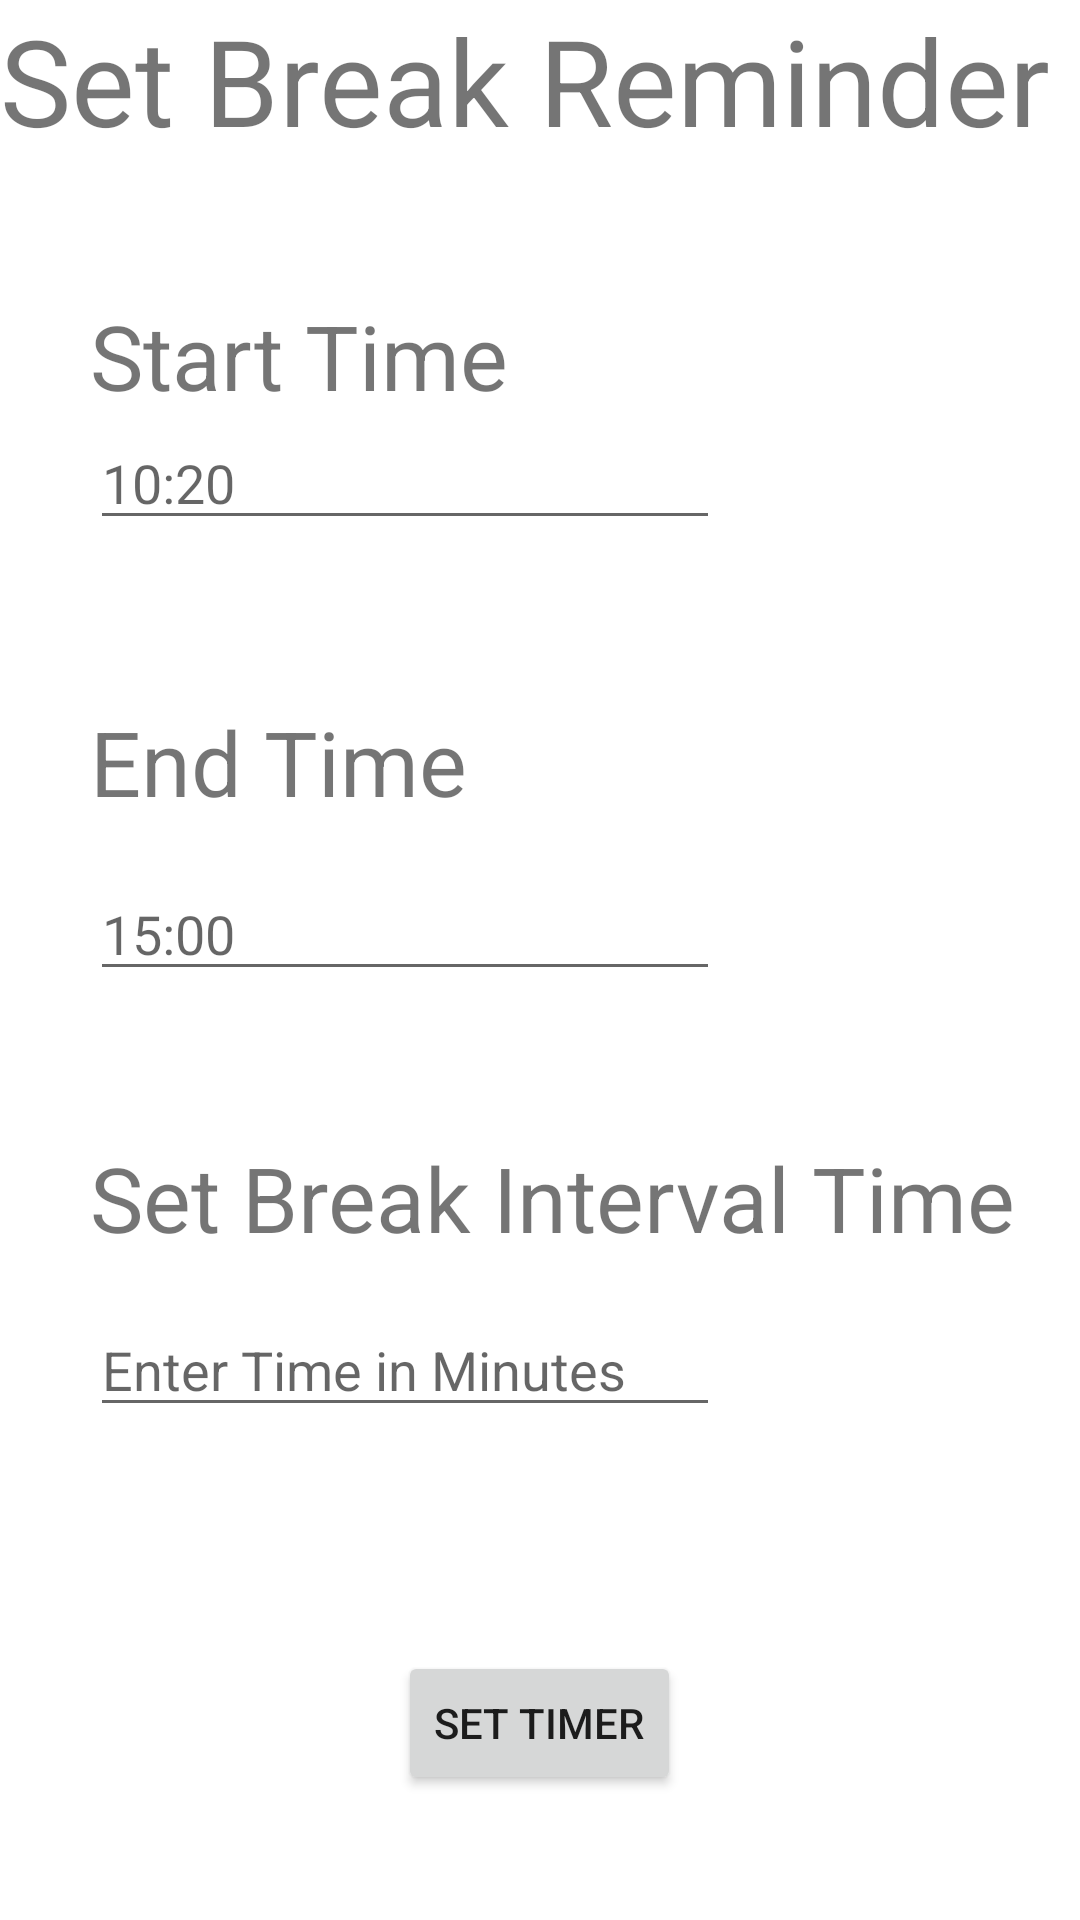

Write the Android layout XML for this screen, with the resource values it uses.
<!-- AndroidManifest.xml: application theme Theme.Reminder_Application -->
<!-- res/layout/fragment_break.xml -->
<?xml version="1.0" encoding="utf-8"?>
<RelativeLayout xmlns:android="http://schemas.android.com/apk/res/android"
    android:layout_width="match_parent" android:layout_height="match_parent">

    <TextView
        android:id="@+id/breakReminder"
        android:layout_width="wrap_content"
        android:layout_height="wrap_content"
        android:text="Set Break Reminder"
        android:textSize="40sp" />


    <TextView
        android:layout_marginLeft="30dp"
        android:layout_width="wrap_content"
        android:layout_height="wrap_content"
        android:id="@+id/startTime"
        android:text="Start Time"
        android:textSize="30dp"
        android:layout_below="@+id/breakReminder"
        android:layout_marginTop="45dp"
        />

    <EditText
        android:layout_marginLeft="30dp"
        android:id="@+id/InputStartTime"
        android:layout_width="wrap_content"
        android:layout_height="wrap_content"
        android:ems="10"
        android:inputType="time"
        android:layout_below="@+id/startTime"
        android:hint="10:20"
        />

    <TextView
        android:layout_marginLeft="30dp"
        android:layout_width="wrap_content"
        android:layout_height="wrap_content"
        android:id="@+id/endTime"
        android:text="End Time"
        android:textSize="30dp"
        android:layout_below="@+id/startTime"
        android:layout_marginTop="95dp"
        />

    <EditText
        android:layout_marginLeft="30dp"
        android:id="@+id/InputEndTime"
        android:layout_width="wrap_content"
        android:layout_height="wrap_content"
        android:ems="10"
        android:inputType="time"
        android:layout_marginTop="15dp"
        android:layout_below="@+id/endTime"
        android:hint="15:00"/>

    <TextView
        android:layout_marginLeft="30dp"
        android:layout_width="wrap_content"
        android:layout_height="wrap_content"
        android:id="@+id/BreakInput"
        android:text="Set Break Interval Time"
        android:textSize="30dp"
        android:layout_below="@+id/endTime"
        android:layout_marginTop="105dp"
        />

    <EditText
        android:layout_marginLeft="30dp"
        android:id="@+id/InputBreakInterval"
        android:layout_width="wrap_content"
        android:layout_height="wrap_content"
        android:ems="10"
        android:inputType="time"
        android:layout_marginTop="15dp"
        android:layout_below="@+id/BreakInput"
        android:hint="Enter Time in Minutes"/>

    <Button
        android:id="@+id/setTimer"
        android:layout_width="wrap_content"
        android:layout_height="wrap_content"
        android:text="Set Timer"
        android:layout_below="@id/InputEndTime"
        android:layout_marginTop="220dp"
        android:layout_centerInParent="true"

        />

</RelativeLayout>
<!-- resources referenced by this layout -->
<resources>
  <style name="Theme.Reminder_Application" parent="Theme.MaterialComponents.DayNight.NoActionBar">
          
          <item name="colorPrimary">@color/purple_500</item>
          <item name="colorPrimaryVariant">@color/purple_700</item>
          <item name="colorOnPrimary">@color/white</item>
          
          <item name="colorSecondary">@color/teal_200</item>
          <item name="colorSecondaryVariant">@color/teal_700</item>
          <item name="colorOnSecondary">@color/black</item>
          
          <item name="android:statusBarColor" tools:targetApi="l">?attr/colorPrimaryVariant</item>
          
      </style>
  <color name="purple_500">#FF6200EE</color>
  <color name="purple_700">#FF3700B3</color>
  <color name="white">#FFFFFFFF</color>
  <color name="teal_200">#FF03DAC5</color>
  <color name="teal_700">#FF018786</color>
  <color name="black">#FF000000</color>
</resources>
